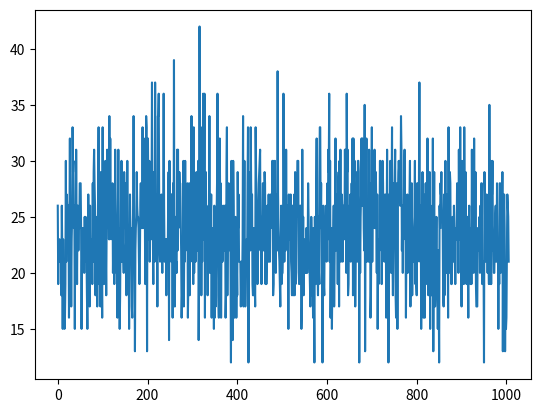

Generate this figure with matplotlib:
import random
import math
from matplotlib import pyplot as plt

_lambda = 24
_num_total_arrivals = 24000
_num_arrivals = 0
_arrival_time = 0
_num_arrivals_in_unit_time = []
_time_tick = 1

print('RANDOM_N,INTER_ARRIVAL_TIME,EVENT_ARRIVAL_TIME')

for i in range(_num_total_arrivals):
	#Get the next probability value from Uniform(0,1)
	p = random.random()

	#Plug it into the inverse of the CDF of Exponential(_lamnbda)
	_inter_arrival_time = -math.log(1.0 - p)/_lambda

	#Add the inter-arrival time to the running sum
	_arrival_time = _arrival_time + _inter_arrival_time

	#Increment the number of arrival per unit time
	_num_arrivals = _num_arrivals + 1
	if _arrival_time > _time_tick:
		_num_arrivals_in_unit_time.append(_num_arrivals)
		_num_arrivals = 0
		_time_tick = _time_tick + 1

	#print it all out
	print(str(p)+','+str(_inter_arrival_time)+','+str(_arrival_time))

print('\nNumber of arrivals in successive unit length intervals ===>')
print(_num_arrivals_in_unit_time)

print('Mean arrival rate for sample:' + str(sum(_num_arrivals_in_unit_time)/len(_num_arrivals_in_unit_time)))


# plot the data to view its authenticity
plt.plot(_num_arrivals_in_unit_time)
plt.show()
